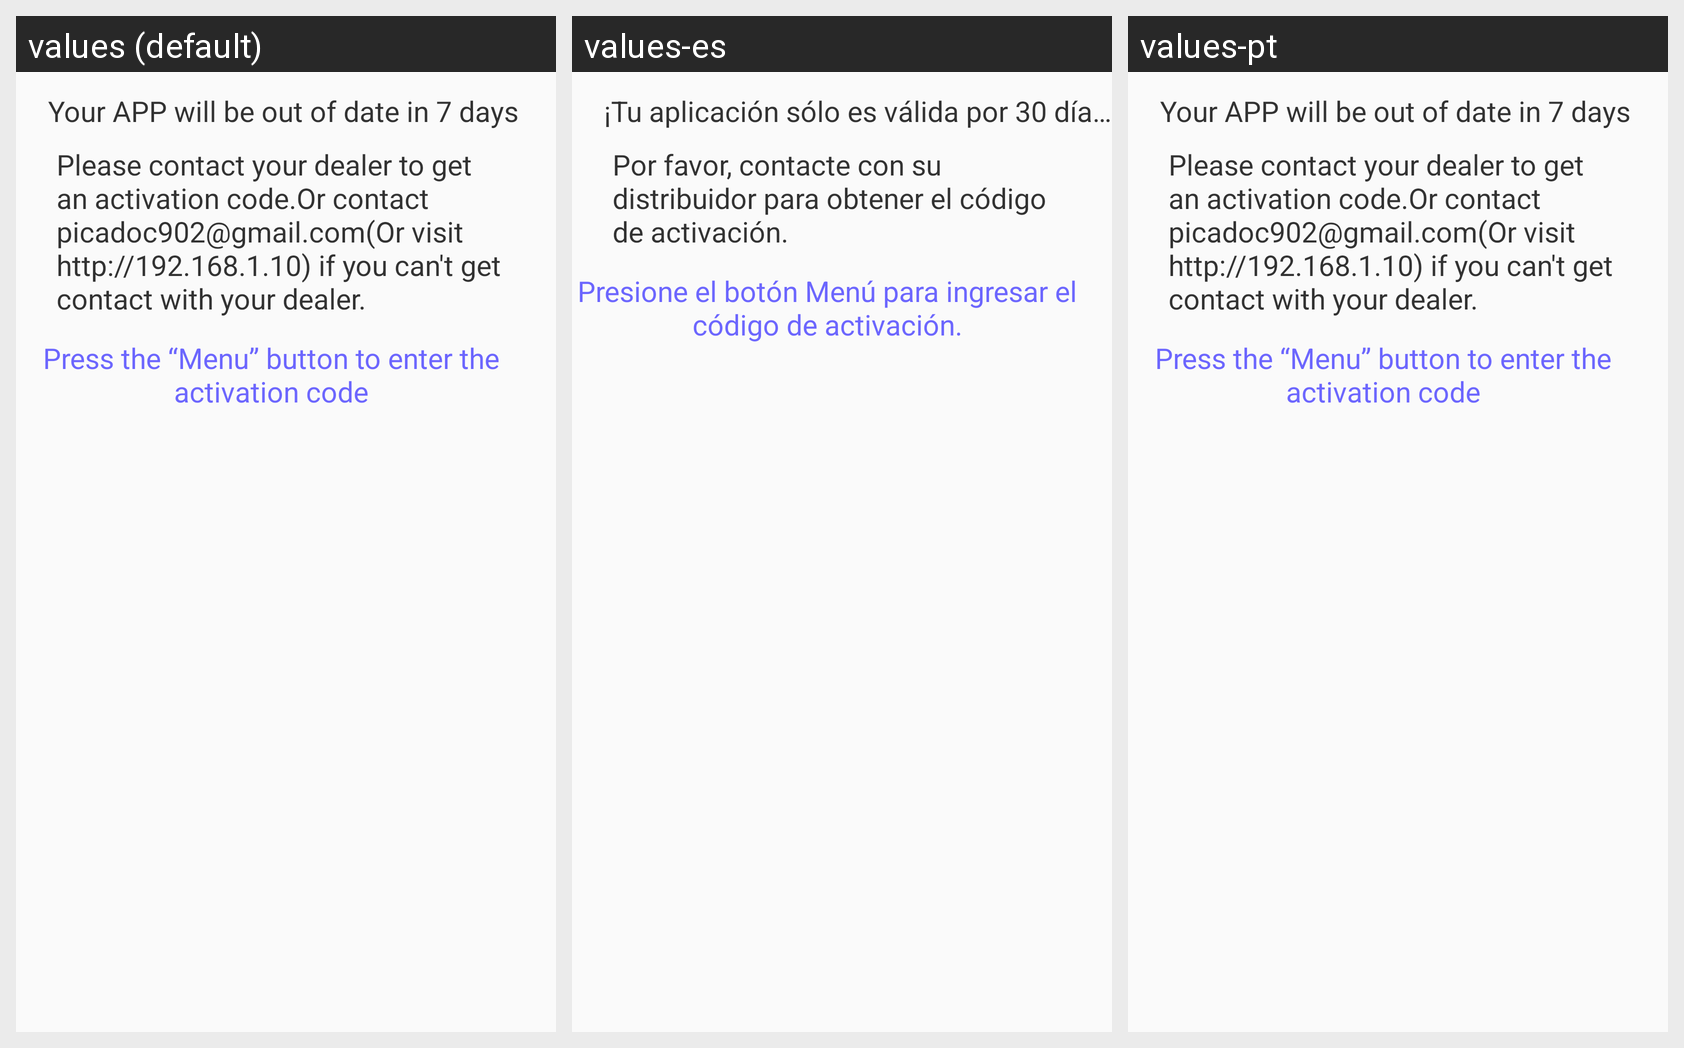

For this localized Android screen grid, give each drawn string resource with its value in every locale shown.
Android screen res/layout/dialog_bottom_info_luna.xml rendered under 3 locales, left to right: values (default), values-es, values-pt. Device: Nexus 5 (rendered at 1080×1920; each locale shown at half size, 540×960, under a caption strip naming it); theme Theme.AppCompat.Light.NoActionBar.
Strings drawn on this screen, with the default value and each locale's value (text and hints the layout hard-codes, and strings that could not be matched under every locale, appear in the picture but are not listed):

app_out_date_hint
  values: Your APP will be out of date in 7 days
  values-es: ¡Tu aplicación sólo es válida por 30 días!
  values-pt: Your APP will be out of date in 7 days  [not translated; the default value is used]

get_active_code_hint
  values: Please contact your dealer to get an activation code.Or contact picadoc902@gmail.com(Or visit http://192.168.1.10) if you can't get contact with your dealer.
  values-es: Por favor, contacte con su distribuidor para obtener el código de activación.
  values-pt: Please contact your dealer to get an activation code.Or contact picadoc902@gmail.com(Or visit http://192.168.1.10) if you can't get contact with your dealer.  [not translated; the default value is used]

press_menu_new
  values: Press the “Menu” button to enter the activation code
  values-es: Presione el botón Menú para ingresar el código de activación.
  values-pt: Press the “Menu” button to enter the activation code  [not translated; the default value is used]
